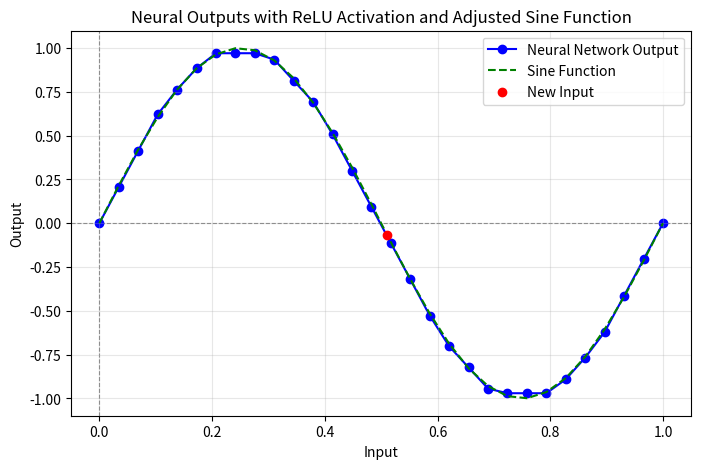
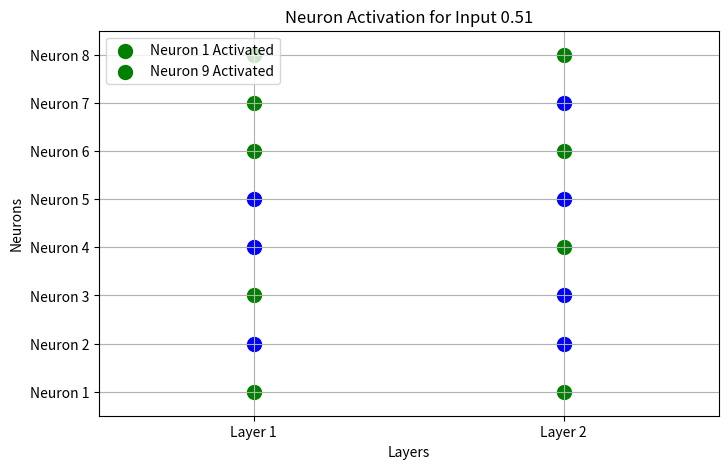

Python code for these plots, in order:
import numpy as np
import matplotlib.pyplot as plt

# Pesos y sesgos para cada par de neuronas
weights = [6, -1,   3.5, -1,        -3.5, -1,     -6, -1,        -3.5, -1,    3.6,  -1,     6, -1,        0, 0 ]
biases = [0, 0.7,   -0.42, 0.27,    1.35, 0.3,    3.69, 1.37,   2.44, .27,    -2.9,  .27,     -5.3, 0.7,    0, 1 ]
scaling_factors = [-1, -1, -1, -1, -1, -1, -1, 1.94]  # Factores de escala para la salida de cada par

inputs = np.linspace(0, 1, 30)  # Valores de entrada

# Inicializar la salida total
total_output = np.zeros_like(inputs)

# Calcular las salidas para cada par de neuronas
neurons_outputs = []  # Para almacenar las salidas de las neuronas
for i in range(0, len(weights), 2):
    w1, w2 = weights[i], weights[i + 1]  # Pesos para el par actual
    b1, b2 = biases[i], biases[i + 1]  # Sesgos para el par actual
    scale = scaling_factors[i // 2]  # Factor de escala para este par

    # Neurona 1
    x_values_1 = w1 * inputs + b1
    outputs_1 = np.maximum(0, x_values_1)

    # Neurona 2
    x_values_2 = w2 * outputs_1 + b2
    outputs_2 = np.maximum(0, x_values_2)

    # Almacenar las salidas de las neuronas
    neurons_outputs.append((outputs_1, outputs_2))

    # Agregar la salida escalada al total
    total_output += outputs_2 * scale

# Calcular la función seno
sine_outputs = np.sin(2 * np.pi * inputs)  # Ajustada al rango [-1, 1]

# Agregar un nuevo input
new_input = 0.51
new_output_total = 0  # Salida total para el nuevo input
active_neurons = []   # Lista de neuronas activadas
active_outputs = []   # Salidas activadas
for i in range(0, len(weights), 2):
    w1, w2 = weights[i], weights[i + 1]
    b1, b2 = biases[i], biases[i + 1]
    scale = scaling_factors[i // 2]

    # Neurona 1
    x_value_1 = w1 * new_input + b1
    output_1 = np.maximum(0, x_value_1)

    # Neurona 2
    x_value_2 = w2 * output_1 + b2
    output_2 = np.maximum(0, x_value_2)

    # Checar activación
    if output_1 > 0:
        active_neurons.append(f'Layer 1, Neuron {i // 2 * 2 + 1}')
        active_outputs.append(1)
    else:
        active_outputs.append(0)

    if output_2 > 0:
        active_neurons.append(f'Layer 2, Neuron {i // 2 * 2 + 2}')
        active_outputs.append(1)
    else:
        active_outputs.append(0)

    # Agregar salida escalada
    new_output_total += output_2 * scale

# Graficar la salida total de la red neuronal y la función seno
plt.figure(figsize=(8, 5))

# Salida total de la red neuronal
plt.plot(inputs, total_output, marker='o', label='Neural Network Output', color='blue', zorder=1)

# Función seno
plt.plot(inputs, sine_outputs, label='Sine Function', color='green', linestyle='--', zorder=2)

# Punto de entrada nuevo (con un zorder alto para que esté encima)
plt.scatter(new_input, new_output_total, color='red', label='New Input', zorder=3)

# Líneas de referencia y etiquetas
plt.axhline(0, color='gray', linestyle='--', linewidth=0.8, zorder=0)  # Línea de referencia
plt.axvline(0, color='gray', linestyle='--', linewidth=0.8, zorder=0)  # Línea de referencia
plt.title('Neural Outputs with ReLU Activation and Adjusted Sine Function')
plt.xlabel('Input')
plt.ylabel('Output')
plt.grid(alpha=0.3)
plt.legend()
plt.show()

# Mostrar neuronas activadas
print(f"Input: {new_input}")
print(f"Output: {new_output_total}")
print("Active neurons:")
for neuron in active_neurons:
    print(neuron)

# Graficar neuronas activadas
plt.figure(figsize=(8, 5))

# Mostrar puntos para cada neurona en ambas capas
for i in range(8):
    # Capa 1, neurona i+1
    if active_outputs[i] == 1:
        plt.scatter(1, i + 1, color='green', s=100, label=f'Neuron {i + 1} Activated' if i == 0 else "")
    else:
        plt.scatter(1, i + 1, color='blue', s=100, label=f'Neuron {i + 1} Inactivated' if i == 0 else "")

    # Capa 2, neurona i+9
    if active_outputs[i + 8] == 1:
        plt.scatter(2, i + 1, color='green', s=100, label=f'Neuron {i + 9} Activated' if i == 0 else "")
    else:
        plt.scatter(2, i + 1, color='blue', s=100, label=f'Neuron {i + 9} Inactivated' if i == 0 else "")

# Etiquetas y formato
plt.xlim(0.5, 2.5)
plt.ylim(0.5, 8.5)
plt.xticks([1, 2], ['Layer 1', 'Layer 2'])
plt.yticks(np.arange(1, 9), [f'Neuron {i}' for i in range(1, 9)])
plt.title(f'Neuron Activation for Input {new_input}')
plt.xlabel('Layers')
plt.ylabel('Neurons')
plt.grid(True)
plt.legend(loc='upper left')
plt.show()
